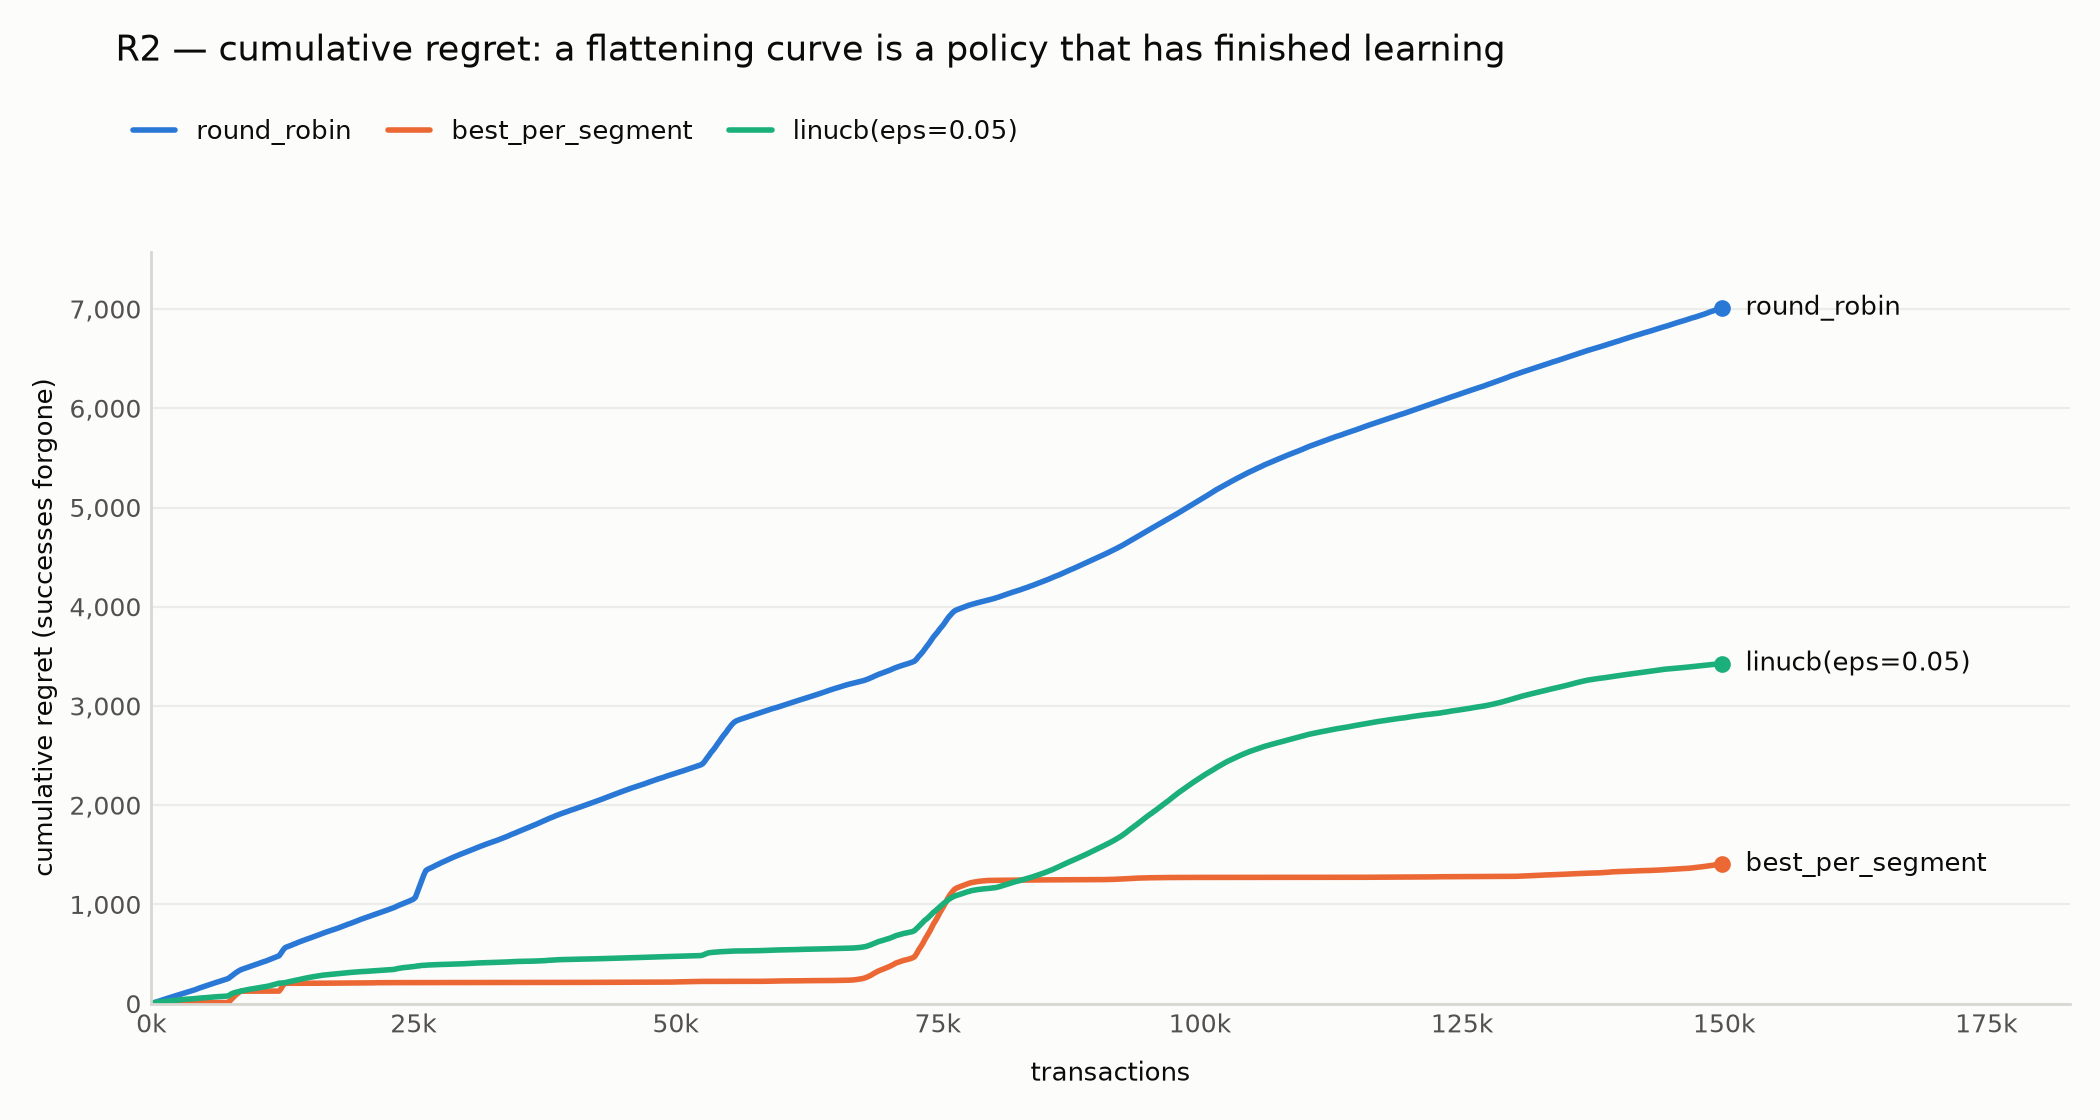

Source data for this figure (header and first rows):
transactions, round_robin, best_per_segment, linucb(eps=0.05)
0, 0.120, 0.000, 0.100
200, 7.506, 0.025, 5.727
400, 14.16, 0.047, 11.04
600, 20.4, 0.117, 14.67
800, 27.91, 0.151, 16.96
1000, 35.23, 0.245, 19.18
1200, 41.75, 0.618, 21.4
1400, 48.76, 0.879, 23.89
1600, 55.67, 1.278, 26.07
1800, 62.16, 1.466, 28.09
2000, 68.75, 1.953, 31.2
2200, 75.31, 2.605, 33.05
2400, 81.69, 3.972, 35.01
2600, 87.98, 4.967, 37.11
2800, 94.5, 5.938, 39.79
3000, 101.1, 7.382, 41.73
3200, 108.6, 8.475, 43.65
3400, 115.3, 9.168, 44.94
3600, 121.8, 9.702, 46.79
3800, 128, 10.07, 48.29
4000, 134.8, 10.39, 49.38
4200, 140.9, 10.46, 51.43
4400, 149.6, 10.48, 53.91
4600, 157.4, 10.52, 55.8
4800, 164.5, 10.73, 57.4
5000, 171.4, 10.78, 58.43
5200, 178.9, 10.79, 60.09
5400, 185.9, 10.79, 62.26
5600, 192.8, 10.86, 64.34
5800, 200.3, 10.91, 65.92
6000, 207.1, 10.93, 67.94
6200, 214, 10.98, 69.37
6400, 220.2, 11.02, 70.34
6600, 227.2, 11.05, 71.48
6800, 233.9, 11.05, 72.98
7000, 240.9, 11.15, 74.52
7200, 247.9, 11.24, 75.91
7400, 255.9, 15.13, 80.62
7600, 273.5, 38.21, 95.5
7800, 288.9, 59.6, 105.7
8000, 305.9, 81.3, 112.4
8200, 319.2, 97.85, 117.8
8400, 333.4, 117.1, 122.5
8600, 343.8, 125.9, 128.2
8800, 351.3, 125.9, 132.6
9000, 358.5, 125.9, 137.7
9200, 365.8, 125.9, 142.3
9400, 373.3, 126, 145.5
9600, 381.5, 126.1, 148.4
9800, 388.6, 126.1, 152
10000, 395.4, 126.2, 155.7
10200, 402.8, 126.2, 159.6
10400, 410.2, 126.3, 163.2
10600, 417.8, 126.4, 166
10800, 425.2, 126.5, 169.8
11000, 432, 126.5, 173.4
11200, 440.1, 126.5, 177.4
11400, 448.6, 126.5, 183.4
11600, 457.5, 126.5, 189.7
11800, 465.8, 126.5, 195.2
... 690 more rows
